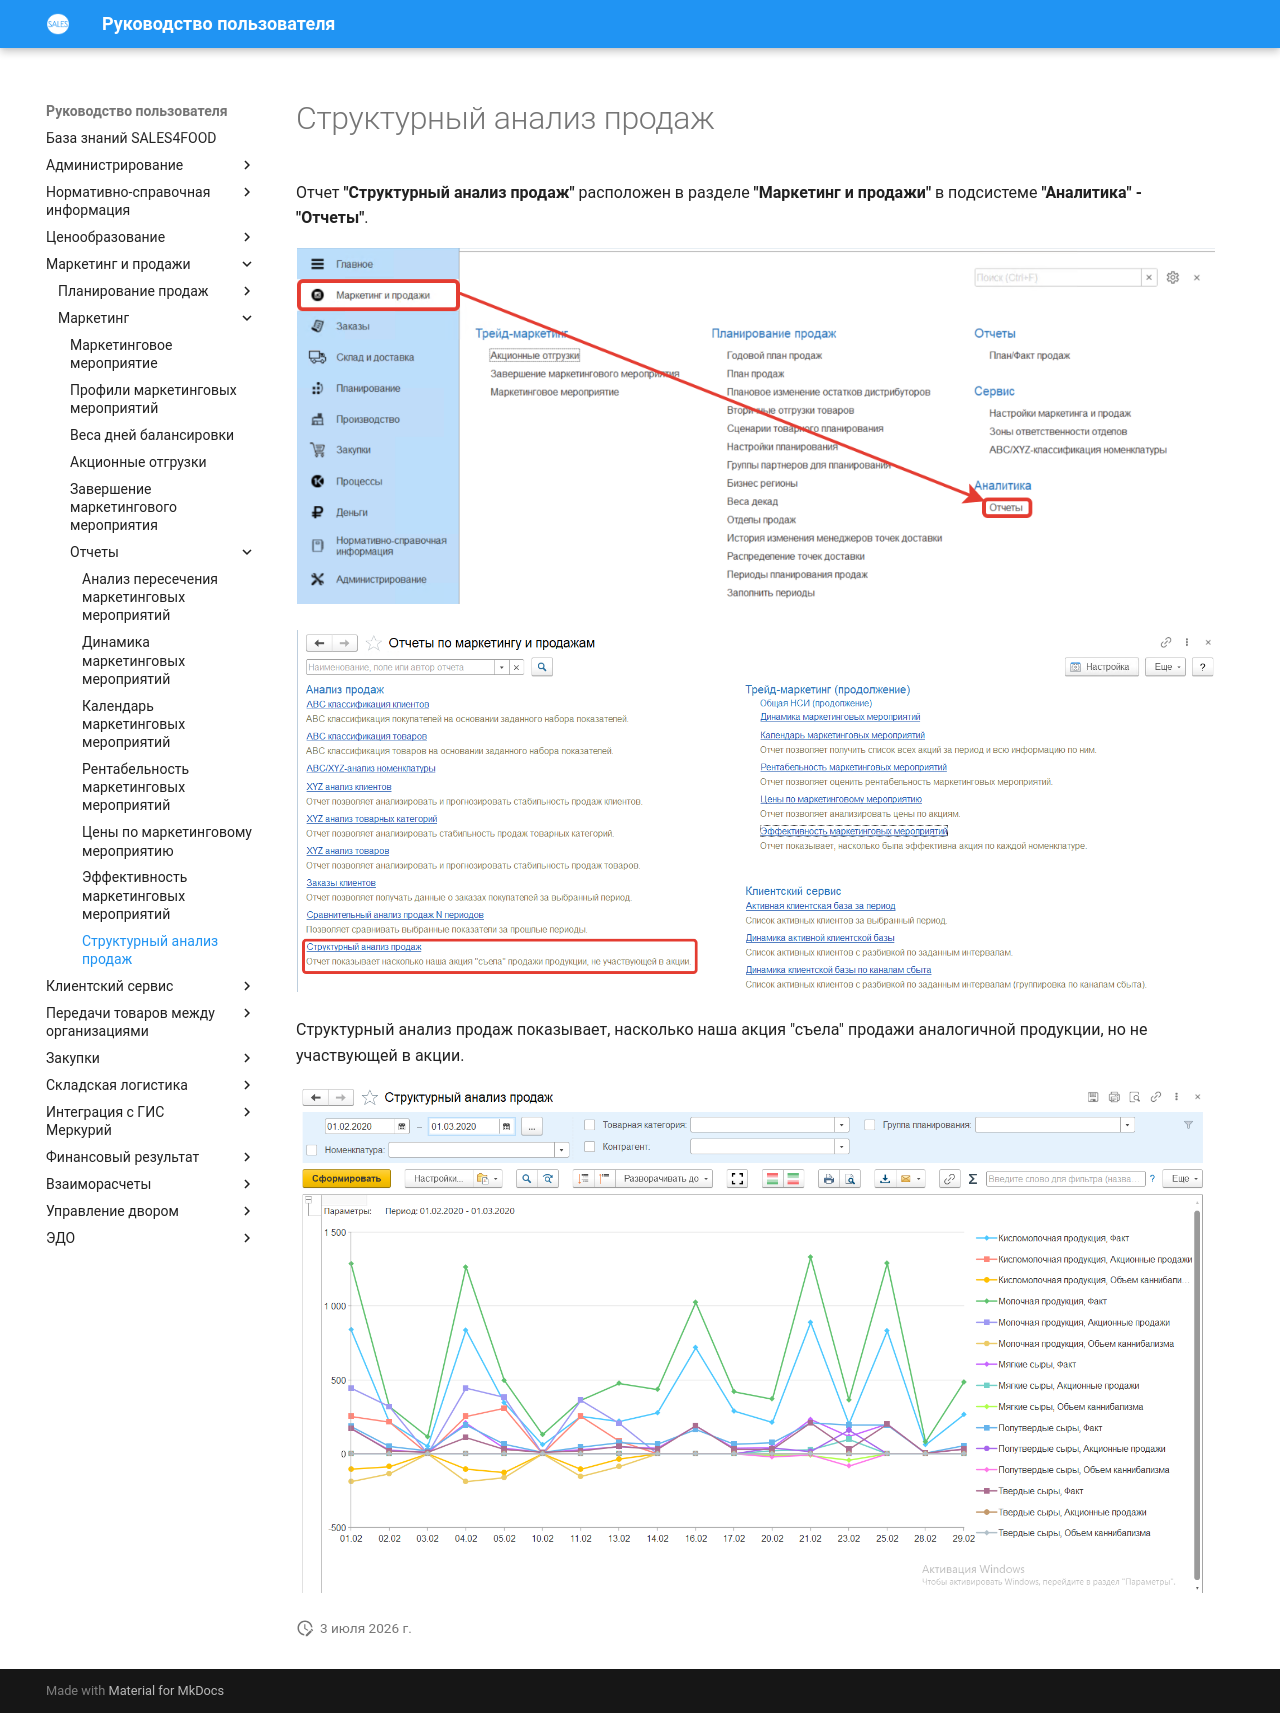

repository: Konstanta-it/sales4food · page: MarketingAndSales/Marketing/Reports/StructuralAnalysisSales/index.html · generator: mkdocs

# Структурный анализ продаж

Отчет **"Структурный анализ продаж"** расположен в разделе **"Маркетинг и продажи"** в подсистеме **"Аналитика" - "Отчеты"**.

[![1][1]][1]

[![2][2]][2]

Структурный анализ продаж показывает, насколько наша акция "съела" продажи аналогичной продукции, но не участвующей в акции.

[![3][3]][3]

[1]: StructuralAnalysisSales.assets/1.png
[2]: StructuralAnalysisSales.assets/2.png
[3]: StructuralAnalysisSales.assets/3.png
